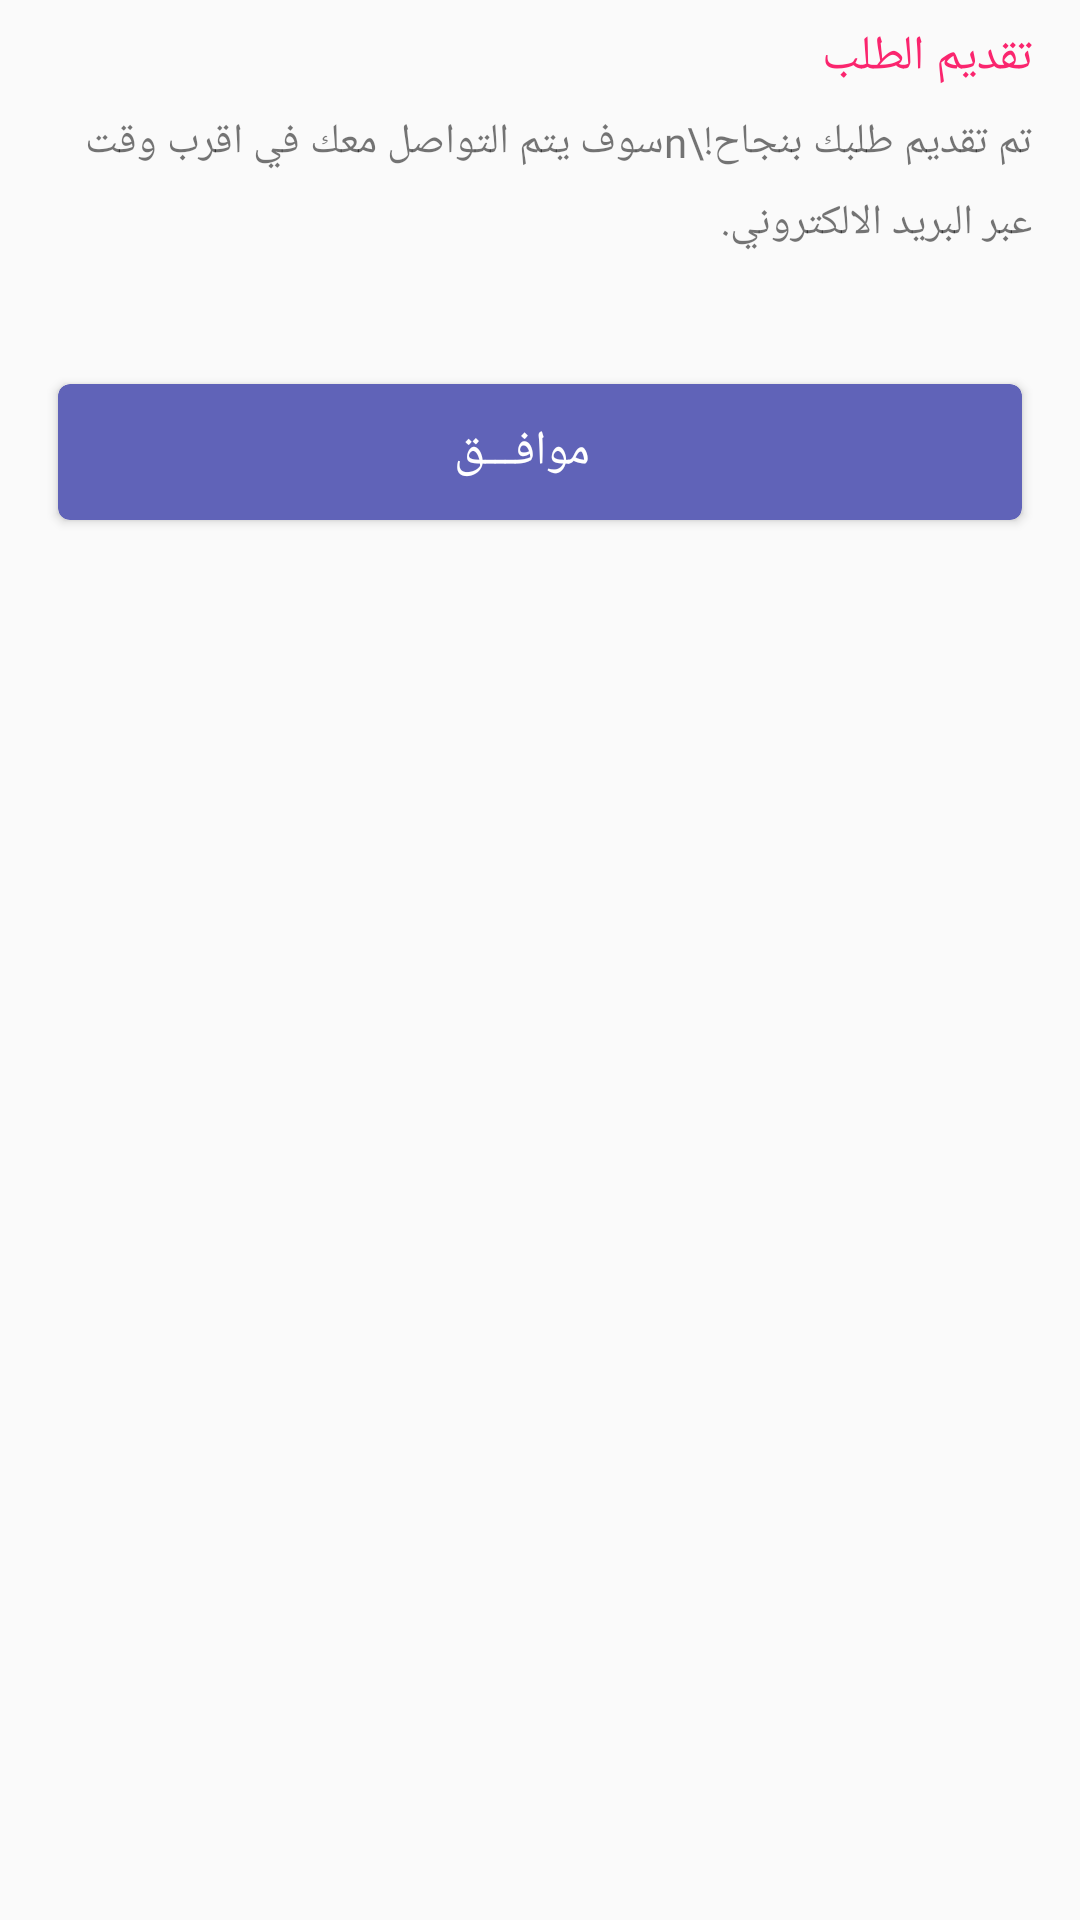

This screen was rendered from an Android layout file. Write that file and the resources it references.
<!-- AndroidManifest.xml: application theme Theme.Orphanage -->
<!-- res/layout/request_sent_dialog.xml -->
<?xml version="1.0" encoding="utf-8"?>
<layout xmlns:android="http://schemas.android.com/apk/res/android"
    xmlns:app="http://schemas.android.com/apk/res-auto">

    <data>

    </data>

    <LinearLayout
        android:layout_width="match_parent"
        android:layout_height="wrap_content"
        android:background="@drawable/fragment_shape"
        android:orientation="vertical"
        android:padding="8dp">

        <TextView
            android:layout_width="match_parent"
            android:layout_height="wrap_content"
            android:fontFamily="@font/monadi"
            android:gravity="right"
            android:paddingRight="8dp"
            android:text="تقديم الطلب"
            android:textColor="#FA256E"
            android:textSize="16sp" />

        <TextView
            android:layout_width="match_parent"
            android:layout_height="wrap_content"
            android:fontFamily="@font/droid_kufi"
            android:gravity="right"
            android:lineSpacingExtra="8dp"
            android:padding="8dp"
            android:paddingRight="8dp"
            android:text="تم تقديم طلبك بنجاح!\nسوف يتم التواصل معك في اقرب وقت عبر البريد الالكتروني."
            android:textSize="14sp" />

        <androidx.cardview.widget.CardView
            android:id="@+id/ok"
            android:layout_width="match_parent"
            android:layout_height="54dp"
            android:layout_marginStart="8dp"
            android:layout_marginTop="32dp"
            android:layout_marginEnd="8dp"
            android:clickable="true"
            android:focusable="true"
            android:foreground="?attr/selectableItemBackground"
            app:cardBackgroundColor="@color/primary_dark_color"
            app:cardCornerRadius="4dp"
            app:cardPreventCornerOverlap="true"
            app:cardUseCompatPadding="true">

            <TextView
                android:layout_width="wrap_content"
                android:layout_height="match_parent"
                android:layout_gravity="center|center_vertical"
                android:fontFamily="@font/monadi"
                android:gravity="right|center_vertical"
                android:paddingRight="12dp"
                android:text="موافـــق"
                android:textColor="#ffffff"
                android:textSize="16sp" />

        </androidx.cardview.widget.CardView>

    </LinearLayout>
</layout>
<!-- resources referenced by this layout -->
<resources>
  <color name="primary_dark_color">#6063b8</color>
  <style name="Theme.Orphanage" parent="Theme.AppCompat.Light.NoActionBar">
          
          <item name="colorPrimary">@color/purple_500</item>
          <item name="colorPrimaryVariant">@color/primary_dark_color</item>
          <item name="colorOnPrimary">@color/white</item>
          
          <item name="colorSecondary">@color/teal_200</item>
          <item name="colorSecondaryVariant">@color/teal_700</item>
          <item name="colorOnSecondary">@color/black</item>
          
          <item name="android:statusBarColor">?attr/colorPrimaryVariant</item>
          
      </style>
  <color name="purple_500">#6063b8</color>
  <color name="white">#FFFFFFFF</color>
  <color name="teal_200">#6063b8</color>
  <color name="teal_700">#fff</color>
  <color name="black">#FF000000</color>
</resources>
